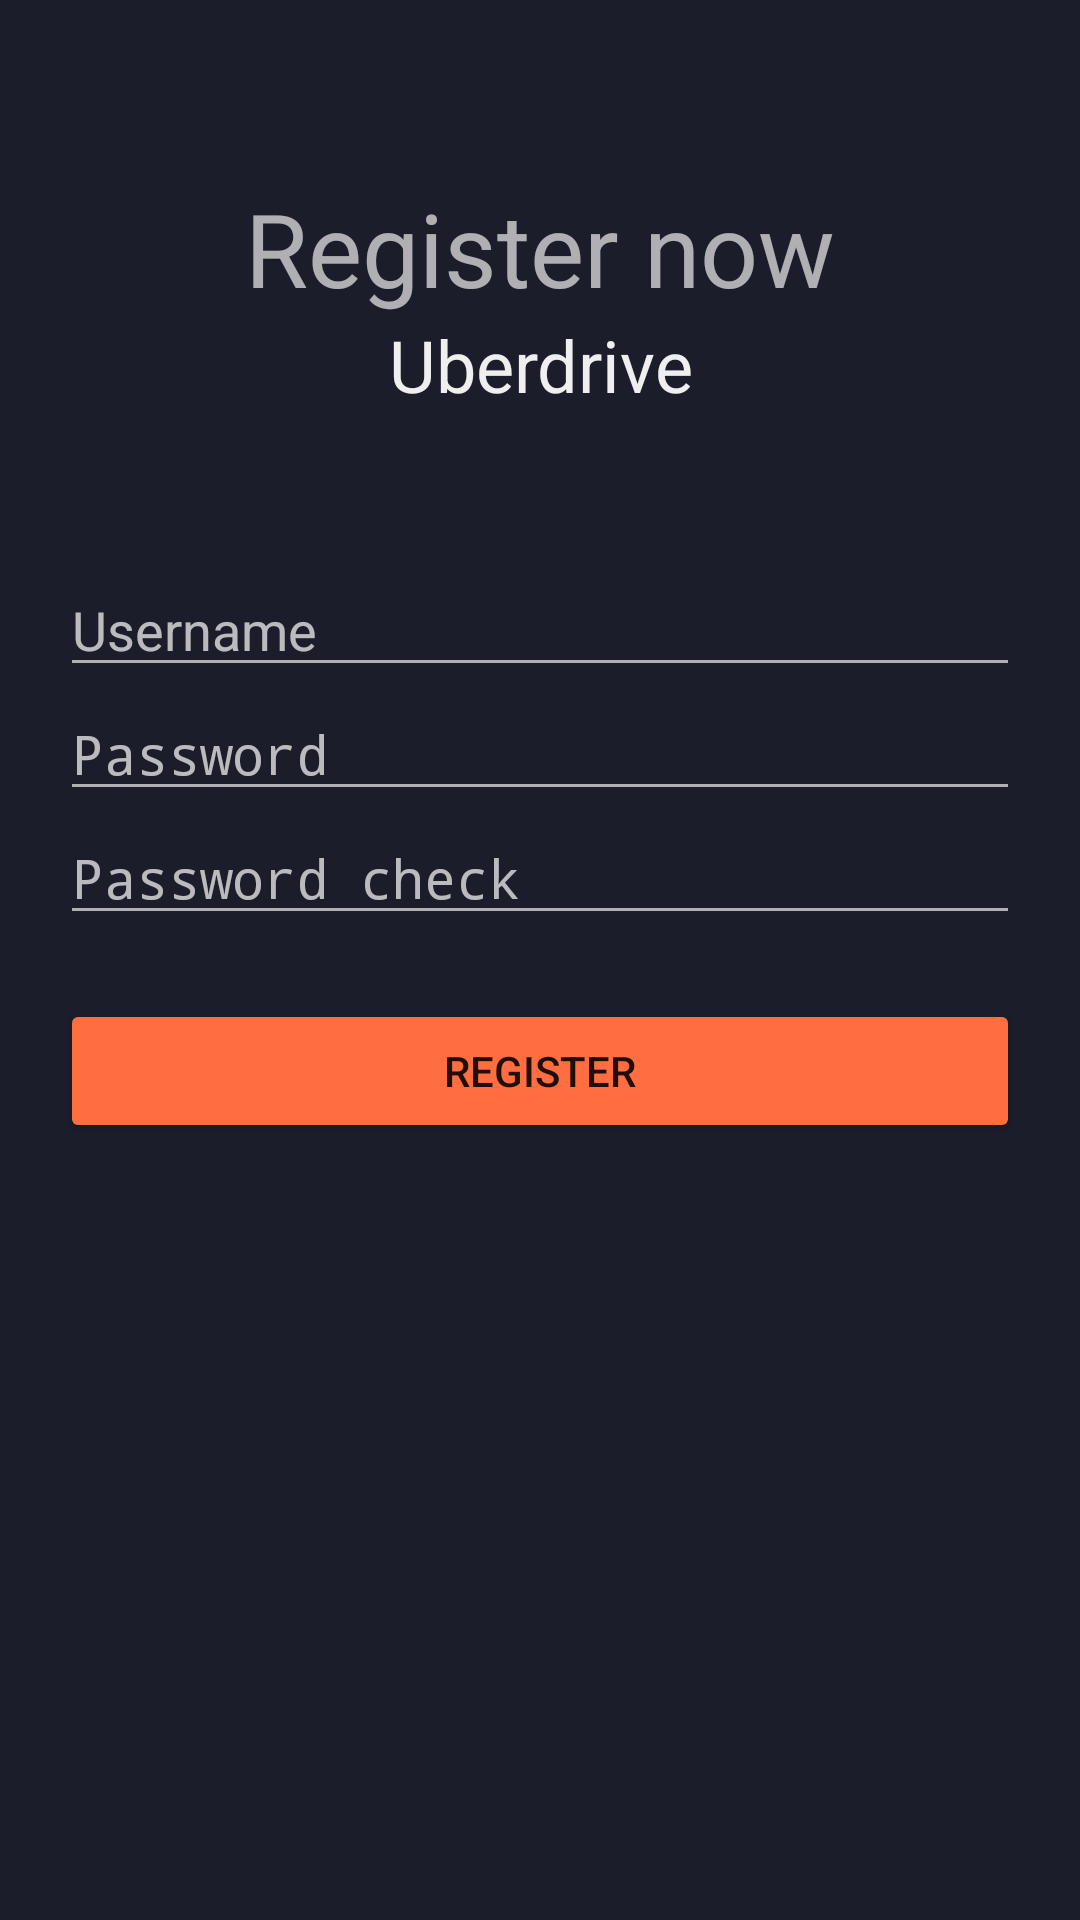

Produce the Android XML layout that renders to this screen, including the resource entries it uses.
<!-- AndroidManifest.xml: activity theme AppTheme -->
<!-- res/layout/activity_register.xml -->
<?xml version="1.0" encoding="utf-8"?>
<android.support.design.widget.CoordinatorLayout xmlns:android="http://schemas.android.com/apk/res/android"
    xmlns:app="http://schemas.android.com/apk/res-auto"
    xmlns:tools="http://schemas.android.com/tools"
    android:layout_width="match_parent"
    android:layout_height="match_parent"
    tools:context="fr.example.uberdrive.RegisterActivity">

    <LinearLayout
        android:layout_width="match_parent"
        android:layout_height="match_parent"
        android:background="@color/colorPrimary"
        android:orientation="vertical">

        <ImageView
            android:id="@+id/imageView2"
            android:layout_width="match_parent"
            android:layout_height="wrap_content"
            android:paddingBottom="30dp"
            android:paddingTop="30dp"
            android:scaleType="center"
            android:scaleX="2"
            android:scaleY="2"
            app:srcCompat="@mipmap/ic_launcher_foreground"
            tools:layout_editor_absoluteY="567dp" />

        <LinearLayout
            android:layout_width="match_parent"
            android:layout_height="match_parent"
            android:orientation="vertical"
            android:paddingLeft="20dp"
            android:paddingRight="20dp">

            <TextView
                android:id="@+id/textView"
                android:layout_width="match_parent"
                android:layout_height="wrap_content"
                android:text="@string/welcomeRegister"
                android:textAlignment="center"
                android:textAppearance="@style/TextAppearance.AppCompat.Display1" />

            <TextView
                android:layout_width="match_parent"
                android:layout_height="wrap_content"
                android:text="@string/app_name"
                android:textAlignment="center"
                android:textAppearance="@style/TextAppearance.AppCompat.Headline" />

            <Space
                android:layout_width="match_parent"
                android:layout_height="50dp" />

            <EditText
                android:id="@+id/usernameText"
                android:layout_width="match_parent"
                android:layout_height="wrap_content"
                android:ems="10"
                android:hint="@string/username"
                android:inputType="textPersonName" />

            <EditText
                android:id="@+id/passwordText"
                android:layout_width="match_parent"
                android:layout_height="wrap_content"
                android:ems="10"
                android:hint="@string/password"
                android:inputType="textPassword" />

            <EditText
                android:id="@+id/passwordCheckText"
                android:layout_width="match_parent"
                android:layout_height="wrap_content"
                android:ems="10"
                android:hint="@string/passwordCheck"
                android:inputType="textPassword" />

            <TextView
                android:id="@+id/errorText"
                android:layout_width="match_parent"
                android:layout_height="wrap_content"
                android:textAlignment="center"
                android:textAppearance="@style/TextAppearance.AppCompat.Caption"
                android:textColor="@android:color/holo_red_light"
                android:visibility="invisible" />

            <Space
                android:layout_width="match_parent"
                android:layout_height="5dp" />

            <LinearLayout
                android:layout_width="match_parent"
                android:layout_height="match_parent"
                android:orientation="horizontal">

                <Button
                    android:id="@+id/registerButton"
                    style="@style/Widget.AppCompat.Button.Colored"
                    android:layout_width="wrap_content"
                    android:layout_height="wrap_content"
                    android:layout_weight="1"
                    android:text="@string/register" />

            </LinearLayout>

        </LinearLayout>

    </LinearLayout>
</android.support.design.widget.CoordinatorLayout>
<!-- resources referenced by this layout -->
<resources>
  <color name="colorPrimary">#1b1d2b</color>
  <!-- mipmap ic_launcher_foreground: png bitmap (mipmap-hdpi, 1248 bytes) -->
  <string name="app_name">Uberdrive</string>
  <string name="password">Password</string>
  <string name="passwordCheck">Password check</string>
  <string name="register">Register</string>
  <string name="username">Username</string>
  <string name="welcomeRegister">Register now</string>
  <style name="AppTheme" parent="Theme.AppCompat.NoActionBar">
          
          <item name="colorPrimary">@color/colorPrimary</item>
          <item name="colorPrimaryDark">@color/colorPrimaryDark</item>
          <item name="colorAccent">@color/colorAccent</item>
          <item name="android:colorBackground">@color/colorBackground</item>
          <item name="android:colorForeground">@color/colorText</item>
      </style>
  <color name="colorPrimaryDark">#151515</color>
  <color name="colorAccent">#ff6e40</color>
  <color name="colorBackground">#212121</color>
  <color name="colorText">#efefef</color>
</resources>
